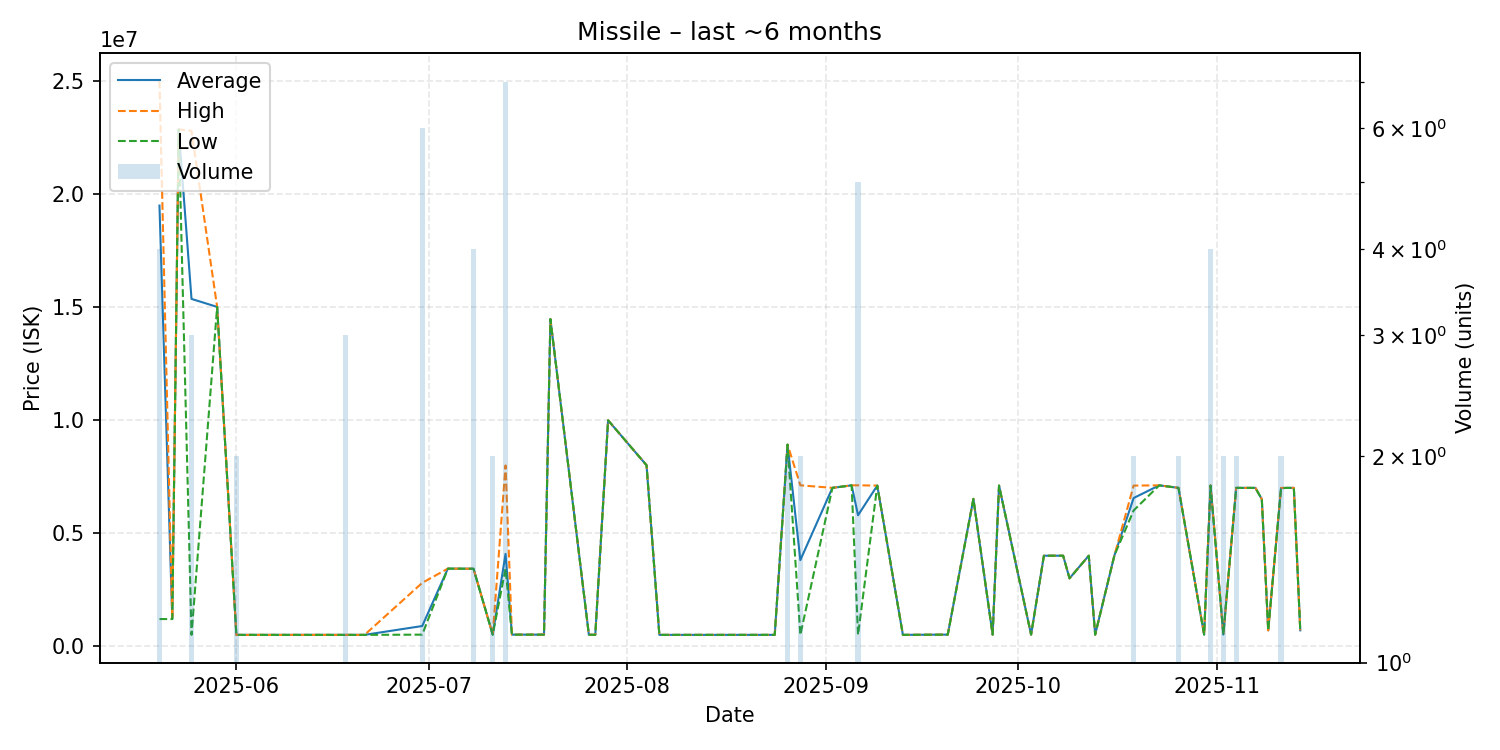

Data behind this chart, as committed beside it:
date, average, highest, lowest, order_count, volume
2025-05-20, 19480000, 25000000, 1200000, 4, 4
2025-05-22, 1200000, 1200000, 1200000, 1, 1
2025-05-23, 22850000, 22850000, 22850000, 1, 1
2025-05-25, 15353333, 22780000, 500000, 3, 3
2025-05-29, 15000000, 15000000, 15000000, 1, 1
2025-06-01, 500150, 500200, 500100, 2, 2
2025-06-12, 500400, 500400, 500400, 1, 1
2025-06-16, 500400, 500400, 500400, 1, 1
2025-06-18, 500400, 500400, 500400, 1, 3
2025-06-21, 500400, 500400, 500400, 1, 1
2025-06-30, 891667, 2800000, 510000, 2, 6
2025-07-04, 3429000, 3429000, 3429000, 1, 1
2025-07-08, 3424250, 3425000, 3424000, 2, 4
2025-07-11, 510000, 510000, 510000, 2, 2
2025-07-13, 4080000, 7990000, 3429000, 3, 7
2025-07-14, 510000, 510000, 510000, 1, 1
2025-07-19, 510000, 510000, 510000, 1, 1
2025-07-20, 14460000, 14460000, 14460000, 1, 1
2025-07-26, 510000, 510000, 510000, 1, 1
2025-07-27, 500300, 500300, 500300, 1, 1
2025-07-29, 9985000, 9985000, 9985000, 1, 1
2025-08-04, 8000000, 8000000, 8000000, 1, 1
2025-08-06, 500300, 500300, 500300, 1, 1
2025-08-10, 500300, 500300, 500300, 1, 1
2025-08-13, 500300, 500300, 500300, 1, 1
2025-08-19, 500300, 500300, 500300, 1, 1
2025-08-21, 500100, 500100, 500100, 1, 1
2025-08-24, 500400, 500400, 500400, 1, 1
2025-08-26, 8910500, 8911000, 8910000, 2, 2
2025-08-28, 3806200, 7112000, 500400, 2, 2
2025-09-02, 7000000, 7000000, 7000000, 1, 1
2025-09-05, 7111000, 7111000, 7111000, 1, 1
2025-09-06, 5789660, 7112000, 500300, 4, 5
2025-09-09, 7100000, 7100000, 7100000, 1, 1
2025-09-13, 500400, 500400, 500400, 1, 1
2025-09-20, 511100, 511100, 511100, 1, 1
2025-09-24, 6512000, 6512000, 6512000, 1, 1
2025-09-27, 511200, 511200, 511200, 1, 1
2025-09-28, 7100000, 7100000, 7100000, 1, 1
2025-10-03, 511500, 511500, 511500, 1, 1
2025-10-05, 4000000, 4000000, 4000000, 1, 1
2025-10-08, 4000000, 4000000, 4000000, 1, 1
2025-10-09, 3000000, 3000000, 3000000, 1, 1
2025-10-12, 4000000, 4000000, 4000000, 1, 1
2025-10-13, 511500, 511500, 511500, 1, 1
2025-10-16, 4012000, 4012000, 4012000, 1, 1
2025-10-19, 6550000, 7100000, 6000000, 2, 2
2025-10-23, 7111000, 7111000, 7111000, 1, 1
2025-10-26, 6999500, 7000000, 6999000, 2, 2
2025-10-30, 513100, 513100, 513100, 1, 1
2025-10-31, 7105250, 7111000, 7099500, 3, 4
2025-11-02, 513550, 513600, 513500, 2, 2
2025-11-04, 6999000, 6999000, 6999000, 2, 2
2025-11-05, 6998000, 6998000, 6998000, 1, 1
2025-11-07, 6999000, 6999000, 6999000, 1, 1
2025-11-08, 6500000, 6500000, 6500000, 1, 1
2025-11-09, 700300, 700300, 700300, 1, 1
2025-11-11, 6989500, 6999000, 6980000, 2, 2
2025-11-12, 6999000, 6999000, 6999000, 1, 1
2025-11-13, 6999000, 6999000, 6999000, 1, 1
... 1 more rows
